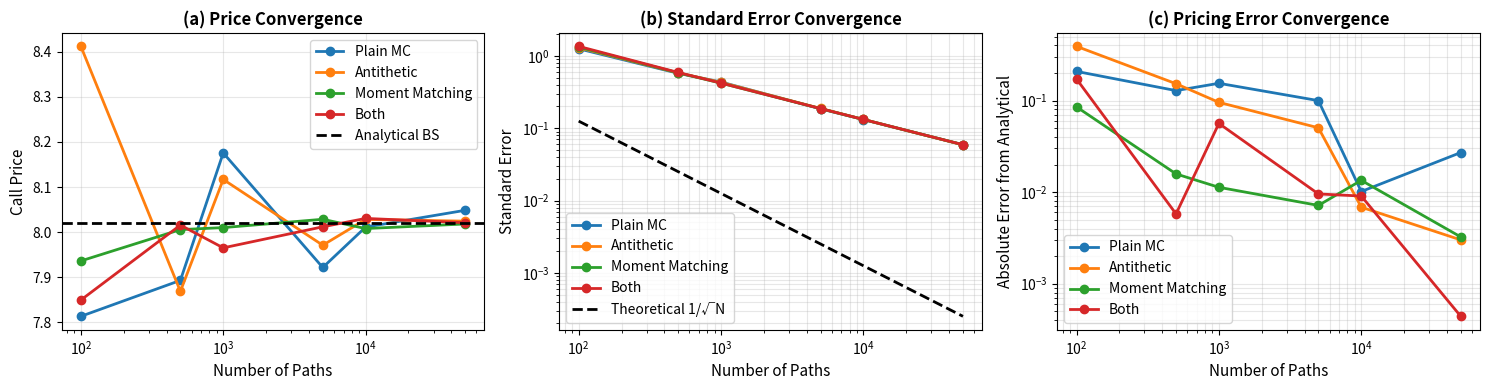

The script that saved this image: (Note: this script raises an exception after producing the figure.)
"""
black_scholes_mc_variance_reduction.py
Monte Carlo Variance Reduction Techniques for Black-Scholes Option Pricing

Demonstrates variance reduction techniques for Monte Carlo pricing of European
call options under the Black-Scholes model:
- Antithetic variates
- Moment matching
- Combined antithetic variates + moment matching

Compares convergence, standard error, and variance reduction ratios across
these methods with the analytical Black-Scholes price.

Based on the variance reduction techniques in DX Analytics' sn_random_numbers.py
"""

import numpy as np
from scipy.stats import norm
import matplotlib.pyplot as plt


# ============================================================================
# 1. STANDARD NORMAL RANDOM NUMBER GENERATORS WITH VARIANCE REDUCTION
# ============================================================================

def sn_random_numbers(shape, antithetic=False, moment_matching=False, 
                      fixed_seed=True, seed_value=42):
    """
    Generate standard normal random numbers with optional variance reduction.
    
    Parameters
    ----------
    shape : tuple
        Shape of the output array (paths, time_steps)
    antithetic : bool
        If True, generate half the paths and concatenate with negated copies
    moment_matching : bool
        If True, shift and scale to match sample mean=0 and std=1
    fixed_seed : bool
        If True, use a fixed seed for reproducibility
    seed_value : int
        The seed value to use
        
    Returns
    -------
    randoms : ndarray
        Array of standard normal random numbers with shape specified
    """
    if fixed_seed:
        np.random.seed(seed_value)
    
    if antithetic:
        # Generate half the paths, then concatenate with negated copies
        paths, steps = shape
        half_paths = paths // 2
        randoms = np.random.standard_normal((half_paths, steps))
        randoms = np.vstack((randoms, -randoms))
        # If odd number of paths, add one more path
        if paths % 2 == 1:
            randoms = np.vstack((randoms, np.random.standard_normal((1, steps))))
    else:
        randoms = np.random.standard_normal(shape)
    
    if moment_matching:
        # Shift and scale to match sample mean=0 and std=1
        randoms = (randoms - np.mean(randoms)) / np.std(randoms)
    
    return randoms


# ============================================================================
# 2. BLACK-SCHOLES ANALYTICAL PRICING
# ============================================================================

def black_scholes_call(S, K, T, r, sigma):
    """
    Analytical Black-Scholes call option price.
    
    Parameters
    ----------
    S : float
        Current spot price
    K : float
        Strike price
    T : float
        Time to maturity (in years)
    r : float
        Risk-free interest rate
    sigma : float
        Volatility (annualized)
        
    Returns
    -------
    call_price : float
        European call option price
    """
    d1 = (np.log(S / K) + (r + 0.5 * sigma**2) * T) / (sigma * np.sqrt(T))
    d2 = d1 - sigma * np.sqrt(T)
    
    call_price = S * norm.cdf(d1) - K * np.exp(-r * T) * norm.cdf(d2)
    return call_price


# ============================================================================
# 3. MONTE CARLO PRICING FUNCTIONS
# ============================================================================

def monte_carlo_call_price(S, K, T, r, sigma, num_paths, num_steps=1, 
                           antithetic=False, moment_matching=False):
    """
    Price a European call option using Monte Carlo simulation.
    
    Uses Geometric Brownian Motion: dS = r*S*dt + sigma*S*dW
    
    Parameters
    ----------
    S : float
        Current spot price
    K : float
        Strike price
    T : float
        Time to maturity (in years)
    r : float
        Risk-free interest rate
    sigma : float
        Volatility (annualized)
    num_paths : int
        Number of simulation paths
    num_steps : int
        Number of time steps (default=1, for simple pricing at maturity)
    antithetic : bool
        Use antithetic variates
    moment_matching : bool
        Use moment matching
        
    Returns
    -------
    call_price : float
        Estimated call option price
    call_std : float
        Standard error of the estimate
    """
    # Generate standard normal random numbers
    randoms = sn_random_numbers((num_paths, num_steps), 
                               antithetic=antithetic,
                               moment_matching=moment_matching,
                               fixed_seed=False)
    
    # Time step
    dt = T / num_steps
    
    # Initialize asset prices
    S_t = np.full((num_paths, num_steps + 1), S)
    
    # Simulate GBM paths
    for t in range(num_steps):
        S_t[:, t + 1] = S_t[:, t] * np.exp((r - 0.5 * sigma**2) * dt + 
                                           sigma * np.sqrt(dt) * randoms[:, t])
    
    # Final asset prices (at maturity)
    S_T = S_t[:, -1]
    
    # Payoff at maturity
    payoff = np.maximum(S_T - K, 0)
    
    # Discount expected payoff
    call_price = np.exp(-r * T) * np.mean(payoff)
    call_std = np.exp(-r * T) * np.std(payoff) / np.sqrt(num_paths)
    
    return call_price, call_std


# ============================================================================
# 4. CONVERGENCE ANALYSIS
# ============================================================================

def convergence_analysis(S, K, T, r, sigma, path_counts, num_runs=5):
    """
    Analyze convergence of MC estimates for different methods.
    
    Parameters
    ----------
    S : float
        Current spot price
    K : float
        Strike price
    T : float
        Time to maturity
    r : float
        Risk-free interest rate
    sigma : float
        Volatility
    path_counts : ndarray
        Array of number of paths to test
    num_runs : int
        Number of runs per path count for averaging
        
    Returns
    -------
    results : dict
        Dictionary with convergence data for each method
    """
    methods = {
        'Plain MC': {'antithetic': False, 'moment_matching': False},
        'Antithetic': {'antithetic': True, 'moment_matching': False},
        'Moment Matching': {'antithetic': False, 'moment_matching': True},
        'Both': {'antithetic': True, 'moment_matching': True}
    }
    
    results = {method: {'prices': [], 'stds': [], 'errors': []} 
               for method in methods}
    
    # Analytical price
    analytical_price = black_scholes_call(S, K, T, r, sigma)
    
    for num_paths in path_counts:
        for method, params in methods.items():
            prices = []
            stds = []
            
            for _ in range(num_runs):
                price, std = monte_carlo_call_price(
                    S, K, T, r, sigma, num_paths,
                    antithetic=params['antithetic'],
                    moment_matching=params['moment_matching']
                )
                prices.append(price)
                stds.append(std)
            
            avg_price = np.mean(prices)
            avg_std = np.mean(stds)
            error = np.abs(avg_price - analytical_price)
            
            results[method]['prices'].append(avg_price)
            results[method]['stds'].append(avg_std)
            results[method]['errors'].append(error)
    
    results['analytical_price'] = analytical_price
    results['path_counts'] = path_counts
    
    return results


# ============================================================================
# 5. VARIANCE REDUCTION RATIOS
# ============================================================================

def variance_reduction_ratios(results):
    """
    Compute variance reduction ratios relative to plain MC.
    
    Parameters
    ----------
    results : dict
        Output from convergence_analysis
        
    Returns
    -------
    ratios : dict
        Variance reduction ratios for each method
    """
    plain_mc_stds = np.array(results['Plain MC']['stds'])
    ratios = {}
    
    for method in ['Antithetic', 'Moment Matching', 'Both']:
        method_stds = np.array(results[method]['stds'])
        # Variance reduction ratio = (std_plain_mc / std_method)^2
        # This shows how much the variance is reduced
        ratio = (plain_mc_stds / method_stds) ** 2
        ratios[method] = ratio
    
    return ratios


# ============================================================================
# 6. PLOTTING FUNCTIONS
# ============================================================================

def plot_convergence_analysis(results):
    """
    Plot convergence of price estimates across methods.
    """
    fig, axes = plt.subplots(1, 3, figsize=(15, 4))
    
    path_counts = results['path_counts']
    analytical_price = results['analytical_price']
    
    # Plot 1: Price convergence
    ax = axes[0]
    for method in ['Plain MC', 'Antithetic', 'Moment Matching', 'Both']:
        prices = results[method]['prices']
        ax.plot(path_counts, prices, marker='o', label=method, linewidth=2)
    
    ax.axhline(y=analytical_price, color='k', linestyle='--', 
               linewidth=2, label='Analytical BS')
    ax.set_xlabel('Number of Paths', fontsize=11)
    ax.set_ylabel('Call Price', fontsize=11)
    ax.set_title('(a) Price Convergence', fontsize=12, fontweight='bold')
    ax.set_xscale('log')
    ax.legend(fontsize=10)
    ax.grid(True, alpha=0.3)
    
    # Plot 2: Standard error comparison
    ax = axes[1]
    for method in ['Plain MC', 'Antithetic', 'Moment Matching', 'Both']:
        stds = results[method]['stds']
        ax.loglog(path_counts, stds, marker='o', label=method, linewidth=2)
    
    # Plot theoretical decay (std ~ 1/sqrt(N))
    theoretical_std = results['Plain MC']['stds'][0] * np.sqrt(path_counts[0]) / path_counts
    ax.loglog(path_counts, theoretical_std, 'k--', linewidth=2, 
              label='Theoretical 1/√N')
    ax.set_xlabel('Number of Paths', fontsize=11)
    ax.set_ylabel('Standard Error', fontsize=11)
    ax.set_title('(b) Standard Error Convergence', fontsize=12, fontweight='bold')
    ax.legend(fontsize=10)
    ax.grid(True, alpha=0.3, which='both')
    
    # Plot 3: Absolute pricing error
    ax = axes[2]
    for method in ['Plain MC', 'Antithetic', 'Moment Matching', 'Both']:
        errors = results[method]['errors']
        ax.loglog(path_counts, errors, marker='o', label=method, linewidth=2)
    
    ax.set_xlabel('Number of Paths', fontsize=11)
    ax.set_ylabel('Absolute Error from Analytical', fontsize=11)
    ax.set_title('(c) Pricing Error Convergence', fontsize=12, fontweight='bold')
    ax.legend(fontsize=10)
    ax.grid(True, alpha=0.3, which='both')
    
    plt.tight_layout()
    return fig


def plot_variance_reduction_ratios(results, ratios):
    """
    Plot variance reduction ratios.
    """
    fig, ax = plt.subplots(figsize=(10, 5))
    
    path_counts = results['path_counts']
    x = np.arange(len(path_counts))
    width = 0.25
    
    for i, method in enumerate(['Antithetic', 'Moment Matching', 'Both']):
        ratio = ratios[method]
        ax.bar(x + i * width, ratio, width, label=method, alpha=0.8)
    
    ax.set_xlabel('Number of Paths', fontsize=11)
    ax.set_ylabel('Variance Reduction Ratio\n(var_plain / var_method)', fontsize=11)
    ax.set_title('Variance Reduction Ratios Relative to Plain MC', 
                 fontsize=12, fontweight='bold')
    ax.set_xticks(x + width)
    ax.set_xticklabels([f'{int(p)}' for p in path_counts], rotation=45)
    ax.legend(fontsize=10)
    ax.axhline(y=1, color='k', linestyle='--', alpha=0.3)
    ax.grid(True, alpha=0.3, axis='y')
    
    plt.tight_layout()
    return fig


# ============================================================================
# 7. MAIN EXECUTION
# ============================================================================

def main():
    """
    Main function demonstrating Monte Carlo variance reduction techniques
    for Black-Scholes option pricing.
    """
    print("=" * 75)
    print("Monte Carlo Variance Reduction for Black-Scholes Option Pricing")
    print("=" * 75)
    
    # Standard market parameters
    S0 = 100.0      # Initial spot price
    K = 105.0       # Strike price
    T = 1.0         # Time to maturity (1 year)
    r = 0.05        # Risk-free rate (5%)
    sigma = 0.2     # Volatility (20%)
    
    print(f"\nMarket Parameters:")
    print(f"  Spot Price (S0):      {S0}")
    print(f"  Strike Price (K):     {K}")
    print(f"  Time to Maturity (T): {T} year")
    print(f"  Risk-free Rate (r):   {r*100}%")
    print(f"  Volatility (σ):       {sigma*100}%")
    
    # Analytical Black-Scholes price
    analytical_price = black_scholes_call(S0, K, T, r, sigma)
    print(f"\nAnalytical Black-Scholes Call Price: {analytical_price:.6f}")
    
    # Test with different numbers of paths
    print("\n" + "=" * 75)
    print("Single Run Comparison (10,000 paths)")
    print("=" * 75)
    
    num_paths_test = 10000
    methods = {
        'Plain MC': {'antithetic': False, 'moment_matching': False},
        'Antithetic': {'antithetic': True, 'moment_matching': False},
        'Moment Matching': {'antithetic': False, 'moment_matching': True},
        'Both': {'antithetic': True, 'moment_matching': True}
    }
    
    print(f"\n{'Method':<20} {'Price':<12} {'Std Error':<12} {'Error':<12}")
    print("-" * 56)
    
    for method, params in methods.items():
        price, std = monte_carlo_call_price(
            S0, K, T, r, sigma, num_paths_test,
            antithetic=params['antithetic'],
            moment_matching=params['moment_matching']
        )
        error = abs(price - analytical_price)
        print(f"{method:<20} {price:<12.6f} {std:<12.6f} {error:<12.6f}")
    
    # Convergence analysis
    print("\n" + "=" * 75)
    print("Convergence Analysis (averaging over 5 runs per path count)")
    print("=" * 75)
    
    path_counts = np.array([100, 500, 1000, 5000, 10000, 50000])
    results = convergence_analysis(S0, K, T, r, sigma, path_counts, num_runs=5)
    
    print(f"\n{'Paths':<10} {'Plain MC':<18} {'Antithetic':<18} "
          f"{'Moment Match':<18} {'Both':<18}")
    print("-" * 70)
    
    for i, num_paths in enumerate(path_counts):
        plain = results['Plain MC']['stds'][i]
        anti = results['Antithetic']['stds'][i]
        moment = results['Moment Matching']['stds'][i]
        both = results['Both']['stds'][i]
        print(f"{int(num_paths):<10} {plain:<18.6f} {anti:<18.6f} "
              f"{moment:<18.6f} {both:<18.6f}")
    
    # Variance reduction ratios
    print("\n" + "=" * 75)
    print("Variance Reduction Ratios (relative to Plain MC)")
    print("=" * 75)
    print("(Ratio > 1 means the method reduces variance)")
    
    ratios = variance_reduction_ratios(results)
    
    print(f"\n{'Paths':<10} {'Antithetic':<18} {'Moment Match':<18} {'Both':<18}")
    print("-" * 50)
    
    for i, num_paths in enumerate(path_counts):
        anti = ratios['Antithetic'][i]
        moment = ratios['Moment Matching'][i]
        both = ratios['Both'][i]
        print(f"{int(num_paths):<10} {anti:<18.4f} {moment:<18.4f} {both:<18.4f}")
    
    # Create plots
    print("\n" + "=" * 75)
    print("Generating plots...")
    print("=" * 75)
    
    fig1 = plot_convergence_analysis(results)
    fig1_path = '/sessions/serene-kind-hopper/mnt/financial_math_book_writing/docs/ch06/codes/black_scholes_mc_variance_convergence.png'
    fig1.savefig(fig1_path, dpi=150, bbox_inches='tight')
    print(f"\nConvergence analysis plot saved to:")
    print(f"  {fig1_path}")
    
    fig2 = plot_variance_reduction_ratios(results, ratios)
    fig2_path = '/sessions/serene-kind-hopper/mnt/financial_math_book_writing/docs/ch06/codes/black_scholes_mc_variance_reduction_ratios.png'
    fig2.savefig(fig2_path, dpi=150, bbox_inches='tight')
    print(f"\nVariance reduction ratios plot saved to:")
    print(f"  {fig2_path}")
    
    plt.close('all')
    
    print("\n" + "=" * 75)
    print("Analysis Complete!")
    print("=" * 75)
    
    # Summary statistics
    print("\nKey Observations:")
    print(f"  - Antithetic variates: reduces variance by ~{np.mean(ratios['Antithetic']):.2f}x on average")
    print(f"  - Moment matching: reduces variance by ~{np.mean(ratios['Moment Matching']):.2f}x on average")
    print(f"  - Combined method: reduces variance by ~{np.mean(ratios['Both']):.2f}x on average")
    print(f"  - Combined method is most effective for this problem")


if __name__ == '__main__':
    main()
